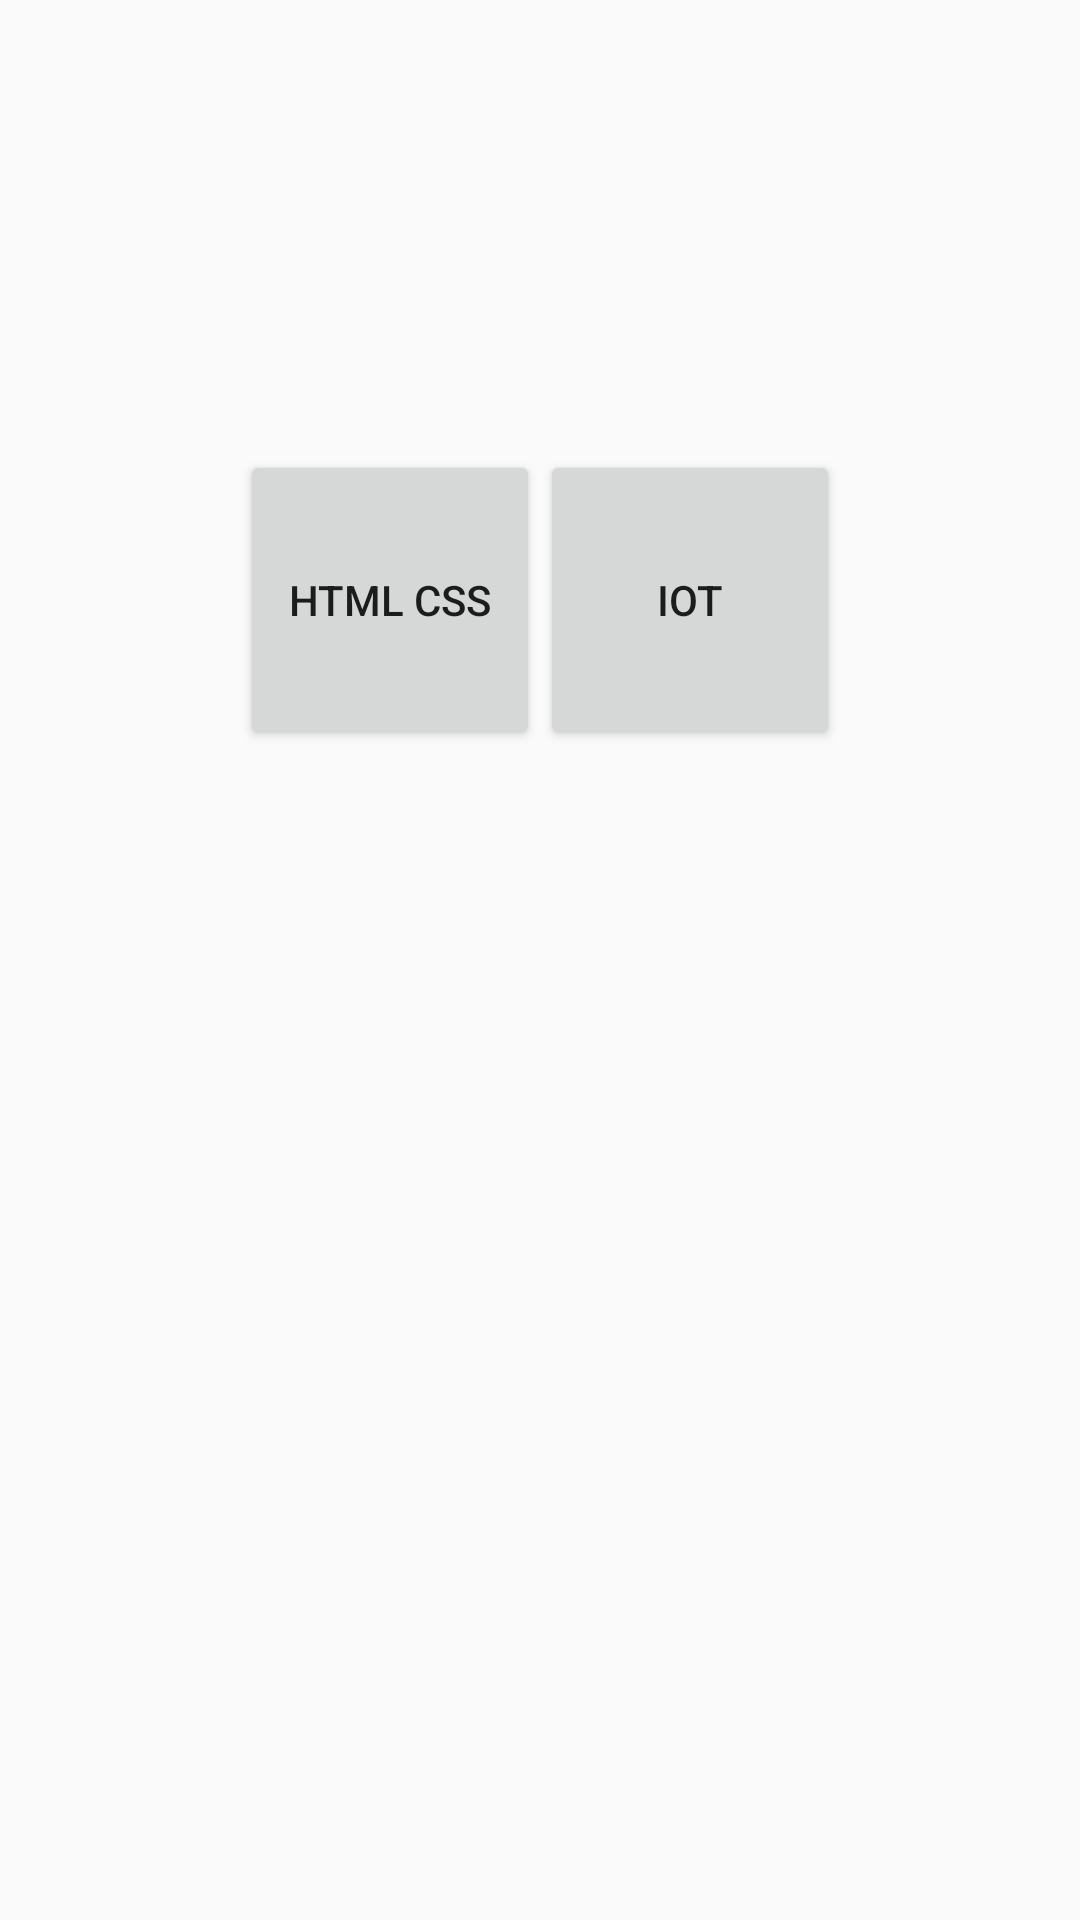

Layout XML and referenced resources for this Android screen:
<!-- AndroidManifest.xml: application theme AppTheme -->
<!-- res/layout/activity_basics.xml -->
<?xml version="1.0" encoding="utf-8"?>
<LinearLayout xmlns:android="http://schemas.android.com/apk/res/android"
    xmlns:app="http://schemas.android.com/apk/res-auto"
    xmlns:tools="http://schemas.android.com/tools"
    android:layout_width="match_parent"
    android:layout_height="match_parent"
    android:background="@drawable/background"
    tools:context=".basics">
    <GridLayout
        android:id="@+id/GridLayout1"
        android:layout_width="wrap_content"
        android:layout_height="wrap_content"
        android:columnCount="2"
        android:orientation="vertical"
        android:rowCount="2"


        tools:context="com.inducesmile.gridlayouttutorial.MainActivity">

        <Space />
        <Button
            android:id="@+id/button1"
            android:layout_row="0"
            android:layout_column="0"
            android:width="100dp"
            android:height="100dp"
            android:layout_marginLeft="80dp"
            android:text="HTML CSS"
            android:layout_marginTop="150dp"
            android:onClick="html"/>

        <Button
            android:id="@+id/button3"

            android:layout_row="0"
            android:layout_column="1"
            android:width="100dp"
            android:height="100dp"
            android:layout_marginRight="80dp"
            android:layout_gravity="center"
            android:layout_marginTop="150dp"
            android:text="IOT"
            android:onClick="iot"

            />


    </GridLayout>



</LinearLayout>
<!-- resources referenced by this layout -->
<resources>
  <style name="AppTheme" parent="Theme.AppCompat.Light.DarkActionBar">
          
          <item name="colorPrimary">@color/colorPrimary</item>
          <item name="colorPrimaryDark">@color/colorPrimaryDark</item>
          <item name="colorAccent">@color/colorAccent</item>
      </style>
  <color name="colorPrimary">#106b8f</color>
  <color name="colorPrimaryDark">#303F9F</color>
  <color name="colorAccent">#FF4081</color>
</resources>
